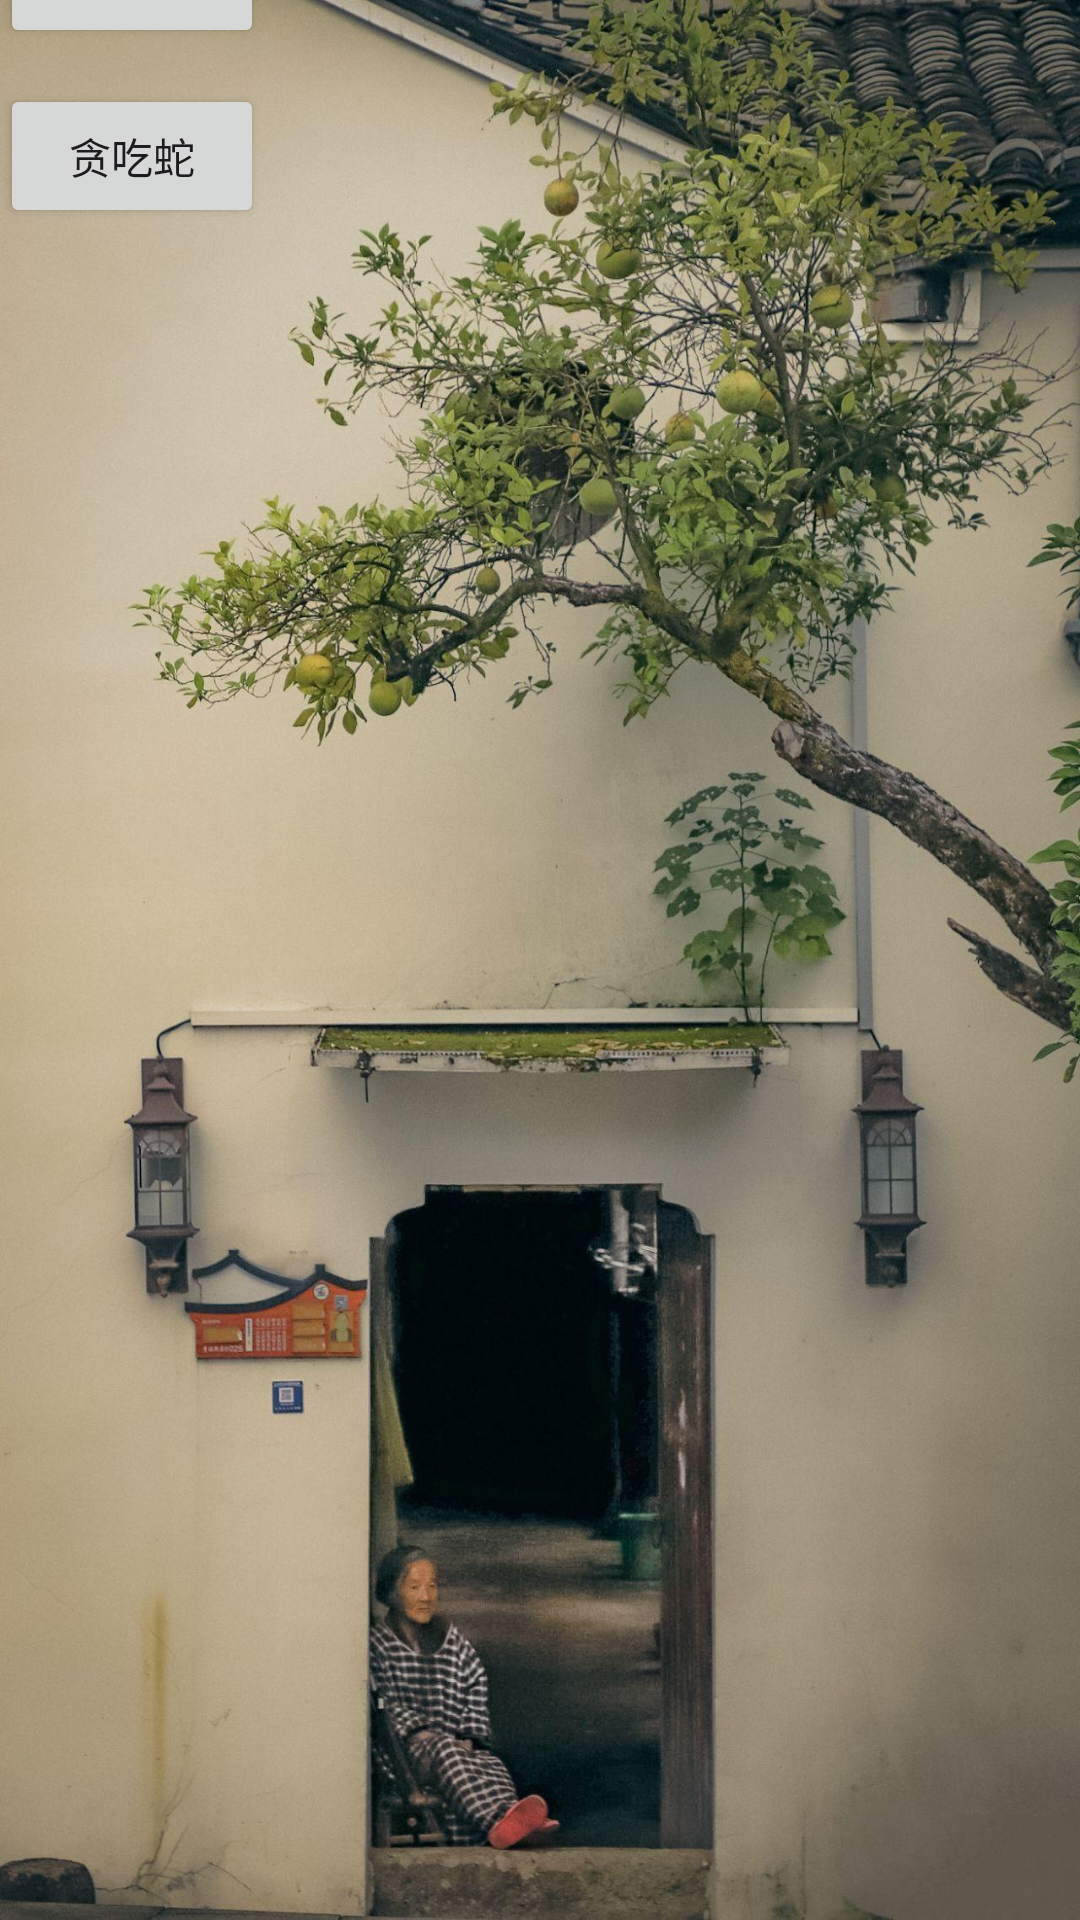

The Android layout XML behind this screen, and the referenced resources:
<!-- AndroidManifest.xml: application theme Theme.Yuxiang -->
<!-- res/layout/activity_main.xml -->
<?xml version="1.0" encoding="utf-8"?>
<androidx.constraintlayout.widget.ConstraintLayout xmlns:android="http://schemas.android.com/apk/res/android"
    xmlns:app="http://schemas.android.com/apk/res-auto"
    xmlns:tools="http://schemas.android.com/tools"
    android:layout_width="match_parent"
    android:layout_height="match_parent"
    android:id="@+id/main_container"
    android:background="@drawable/home_bg_1"
    tools:context=".ui.activity.MainActivity">

    <Button
        android:id="@+id/button_to_telegram"
        android:layout_width="wrap_content"
        android:layout_height="wrap_content"
        android:layout_marginBottom="684dp"
        android:text="@string/tg"
        app:layout_constraintBottom_toBottomOf="parent"
        app:layout_constraintEnd_toEndOf="parent"
        app:layout_constraintHorizontal_bias="0.0"
        app:layout_constraintStart_toStartOf="parent" />

    <Button
        android:id="@+id/button_to_homepage"
        android:layout_width="wrap_content"
        android:layout_height="wrap_content"
        android:layout_marginBottom="624dp"
        android:text="@string/home"
        app:layout_constraintBottom_toBottomOf="parent"
        app:layout_constraintEnd_toEndOf="parent"
        app:layout_constraintHorizontal_bias="0.0"
        app:layout_constraintStart_toStartOf="parent" />

    <Button
        android:id="@+id/button_to_game_1"
        android:layout_width="wrap_content"
        android:layout_height="wrap_content"
        android:layout_marginBottom="564dp"
        android:text="@string/game1"
        app:layout_constraintBottom_toBottomOf="parent"
        app:layout_constraintEnd_toEndOf="parent"
        app:layout_constraintHorizontal_bias="0.0"
        app:layout_constraintStart_toStartOf="parent" />
</androidx.constraintlayout.widget.ConstraintLayout>
<!-- resources referenced by this layout -->
<resources>
  <!-- drawable home_bg_1: jpeg bitmap (drawable, 344520 bytes) -->
  <string name="game1">贪吃蛇</string>
  <string name="home">主页</string>
  <string name="tg">电报</string>
  <style name="Theme.Yuxiang" parent="Base.Theme.Yuxiang" />
  <style name="Base.Theme.Yuxiang" parent="Theme.Material3.DayNight.NoActionBar">
          
          
      </style>
</resources>
